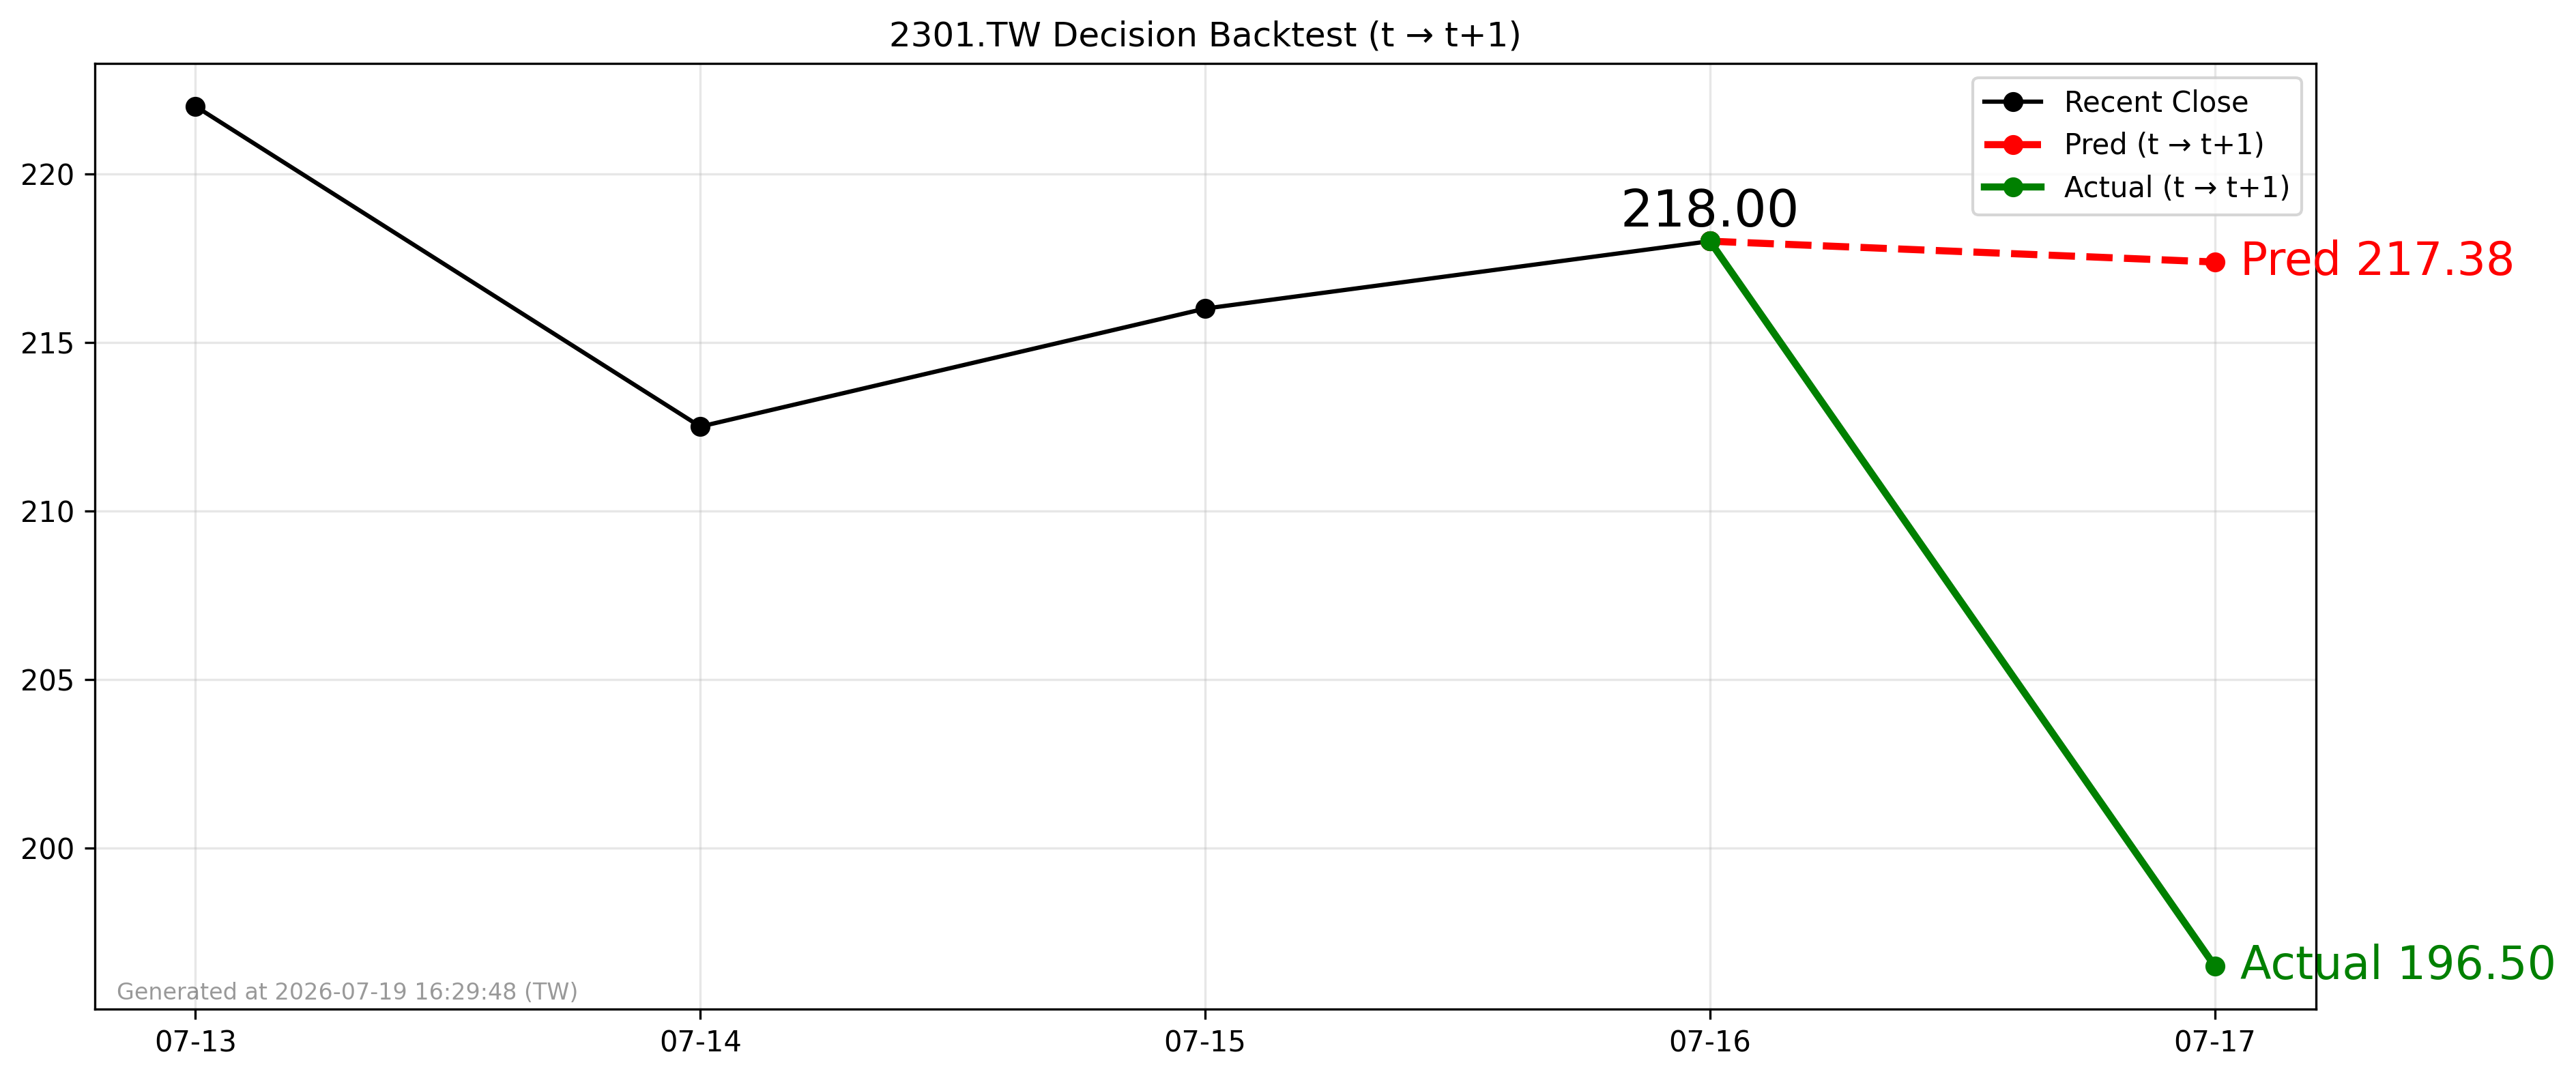

The table this chart was drawn from, first rows:
forecast_date, decision_day, close_t, pred_t1, actual_t1, direction_pred, direction_actual
2026-07-16, 2026-07-16, 218.0, 217.4, 196.5, -1, -1
